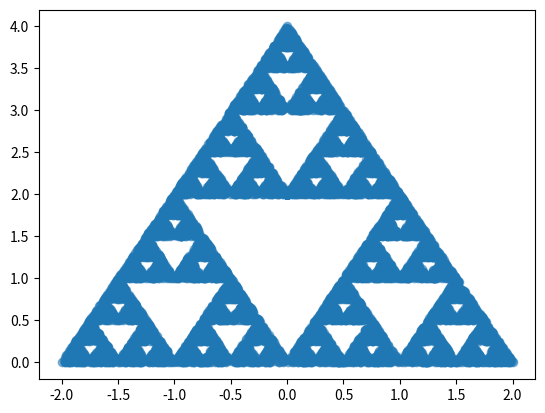

This chart was generated by the following Python code:

#   Triángulo de Sierpinski
#   Seleccionar tres puntos en el plano al azar, v2, v3 y v3 (vértices). Tomar uno de ellos como base,
#   b, por ejemplo v1.
#   Repetir 10,000 (por ejemplo) veces:
#	    Seleccionar uno de los vértices al azar. Calcular el punto medio de este vertice y b, hacer este
#       punto el nuevo valor de b y graficarlo.
#
# [redacted]

import matplotlib.pyplot as plt
import numpy as np
x = []
y = []

Ax = 2.0
Ay = 0.0
Bx = -2.0
By = 0.0
Cx = 0.0
Cy = 4.0
x.append(Ax)
y.append(Ay)
x.append(Bx)
y.append(By)
x.append(Cx)
y.append(Cy)

pX = 0.0
pY = 2.0

for i in range(0, 10000):
    x.append(pX)
    y.append(pY)

for i in range(0, 10000):
    x.append(pX)
    y.append(pY)
    C = np.random.randint(0, 3)
    if C == 0:
        pX = pX + (Ax - pX) / 2
        pY = pY + (Ay - pY) / 2
    if C == 1:
        pX = pX + (Bx - pX) / 2
        pY = pY + (By - pY) / 2
    if C == 2:
        pX = pX + (Cx - pX) / 2
        pY = pY + (Cy - pY) / 2

plt.scatter(x, y, alpha=0.5, cmap="viridis")
plt.show()
